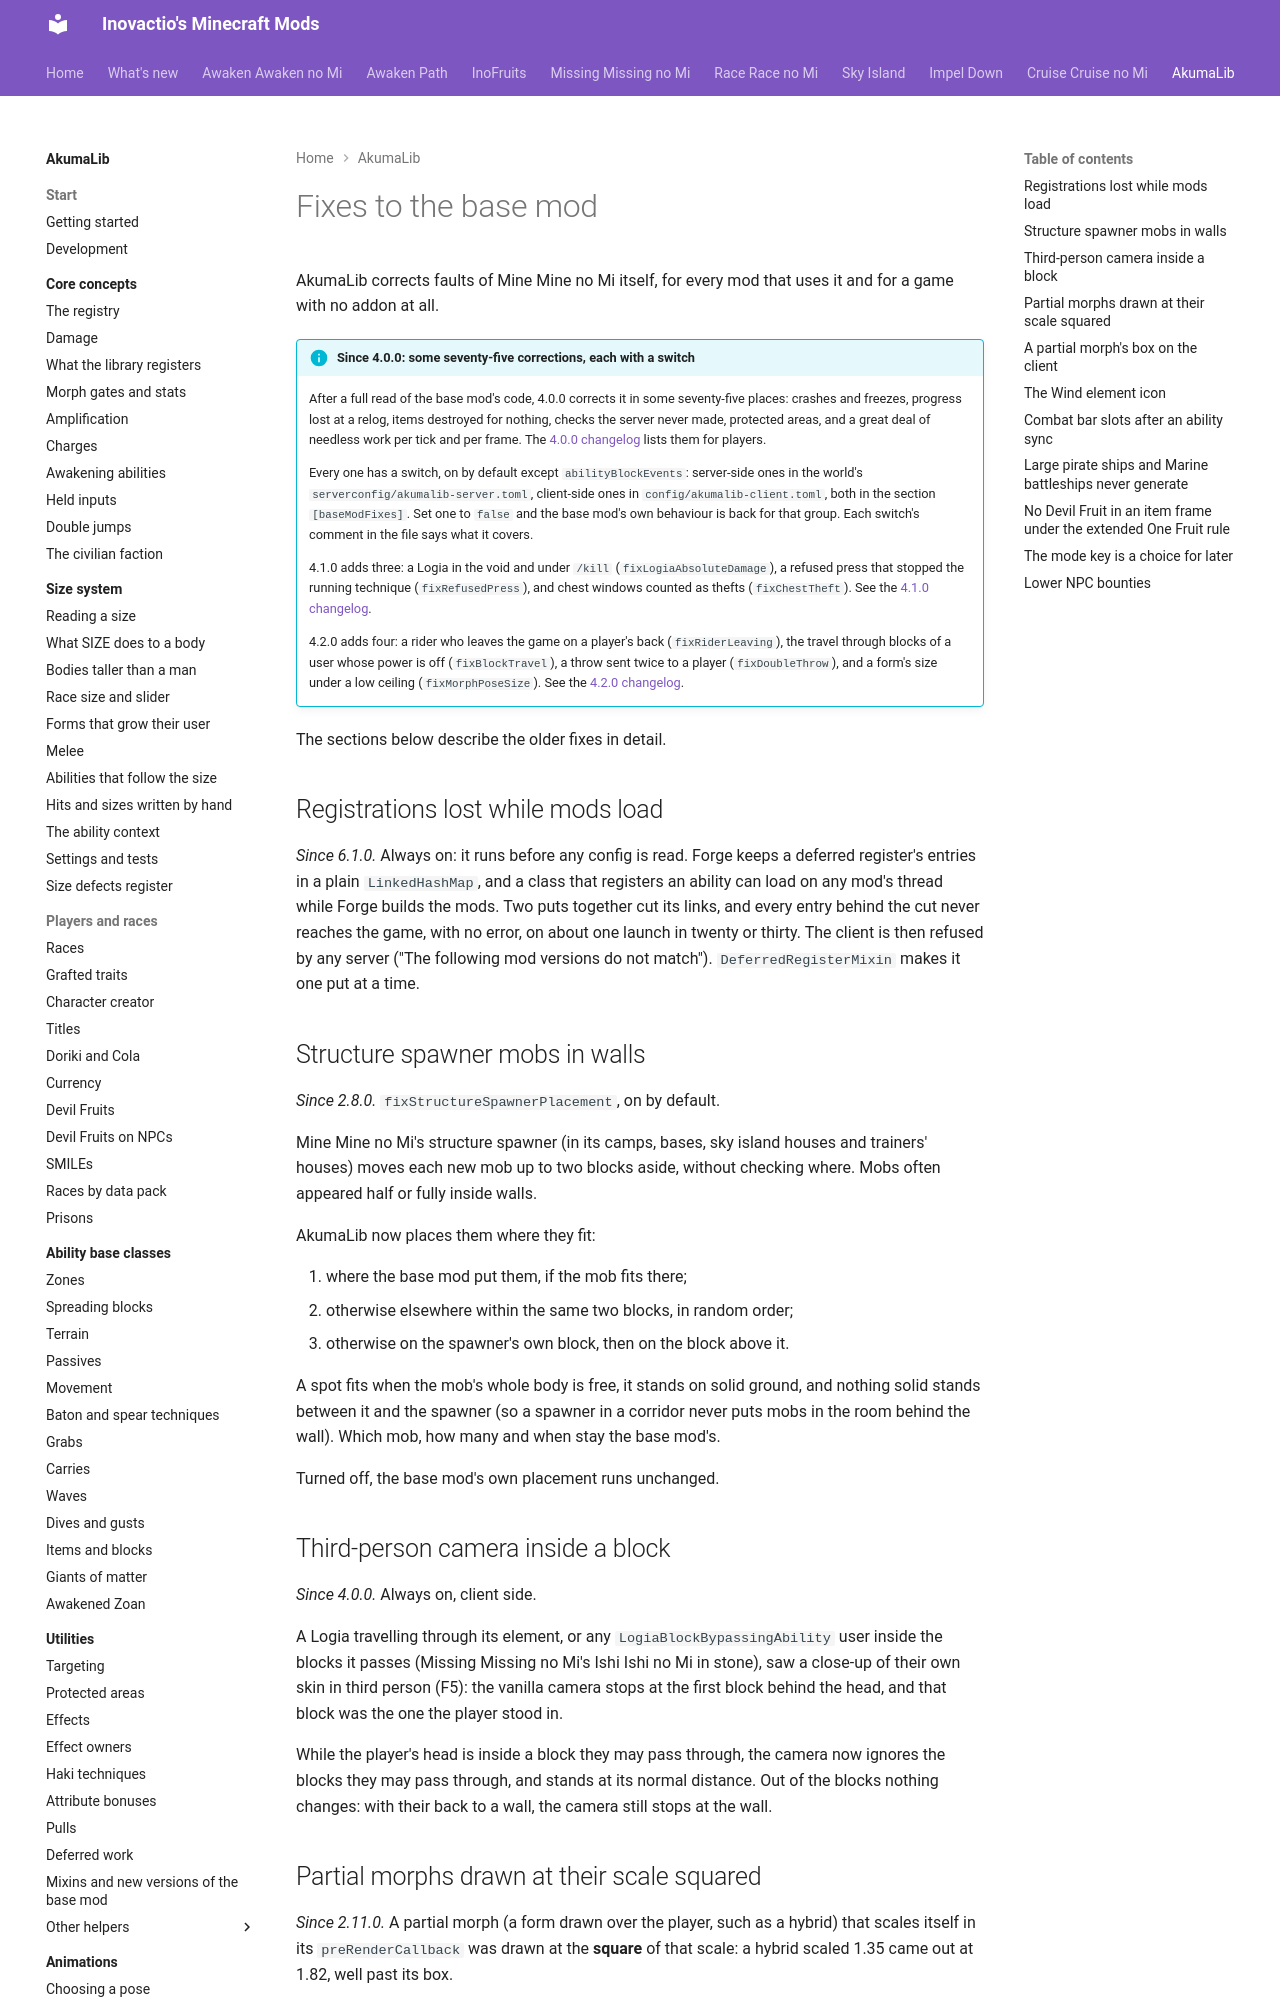

repository: Inovactio/inovactio.github.io · page: akumalib/utilities/base-mod-fixes/index.html · generator: mkdocs

# Fixes to the base mod

AkumaLib corrects faults of Mine Mine no Mi itself, for every mod that uses it and for a game with no addon at all.

!!! info "Since 4.0.0: some seventy-five corrections, each with a switch"
    After a full read of the base mod's code, 4.0.0 corrects it in some seventy-five places: crashes and freezes,
    progress lost at a relog, items destroyed for nothing, checks the server never made, protected areas, and a great
    deal of needless work per tick and per frame. The [4.0.0 changelog](../changelog.md#v4-0-0) lists them for players.

    Every one has a switch, on by default except `abilityBlockEvents`: server-side ones in the world's
    `serverconfig/akumalib-server.toml`, client-side ones in `config/akumalib-client.toml`, both in the section
    `[baseModFixes]`. Set one to `false` and the base mod's own behaviour is back for that group. Each switch's comment
    in the file says what it covers.

    4.1.0 adds three: a Logia in the void and under `/kill` (`fixLogiaAbsoluteDamage`), a refused press that stopped the
    running technique (`fixRefusedPress`), and chest windows counted as thefts (`fixChestTheft`). See the
    [4.1.0 changelog](../changelog.md#v4-1-0).

    4.2.0 adds four: a rider who leaves the game on a player's back (`fixRiderLeaving`), the travel through blocks of a
    user whose power is off (`fixBlockTravel`), a throw sent twice to a player (`fixDoubleThrow`), and a form's size
    under a low ceiling (`fixMorphPoseSize`). See the [4.2.0 changelog](../changelog.md#v4-2-0).

The sections below describe the older fixes in detail.

## Registrations lost while mods load

*Since 6.1.0.* Always on: it runs before any config is read. Forge keeps a deferred register's entries in a plain `LinkedHashMap`, and a class that registers an ability can load on any mod's thread while Forge builds the mods. Two puts together cut its links, and every entry behind the cut never reaches the game, with no error, on about one launch in twenty or thirty. The client is then refused by any server ("The following mod versions do not match"). `DeferredRegisterMixin` makes it one put at a time.

## Structure spawner mobs in walls

*Since 2.8.0.* `fixStructureSpawnerPlacement`, on by default.

Mine Mine no Mi's structure spawner (in its camps, bases, sky island houses and trainers' houses) moves each new mob
up to two blocks aside, without checking where. Mobs often appeared half or fully inside walls.

AkumaLib now places them where they fit:

1. where the base mod put them, if the mob fits there;
2. otherwise elsewhere within the same two blocks, in random order;
3. otherwise on the spawner's own block, then on the block above it.

A spot fits when the mob's whole body is free, it stands on solid ground, and nothing solid stands between it and the
spawner (so a spawner in a corridor never puts mobs in the room behind the wall). Which mob, how many and when stay
the base mod's.

Turned off, the base mod's own placement runs unchanged.

## Third-person camera inside a block

*Since 4.0.0.* Always on, client side.

A Logia travelling through its element, or any `LogiaBlockBypassingAbility` user inside the blocks it passes
(Missing Missing no Mi's Ishi Ishi no Mi in stone), saw a close-up of their own skin in third person (F5): the
vanilla camera stops at the first block behind the head, and that block was the one the player stood in.

While the player's head is inside a block they may pass through, the camera now ignores the blocks they may pass
through, and stands at its normal distance. Out of the blocks nothing changes: with their back to a wall, the camera
still stops at the wall.
